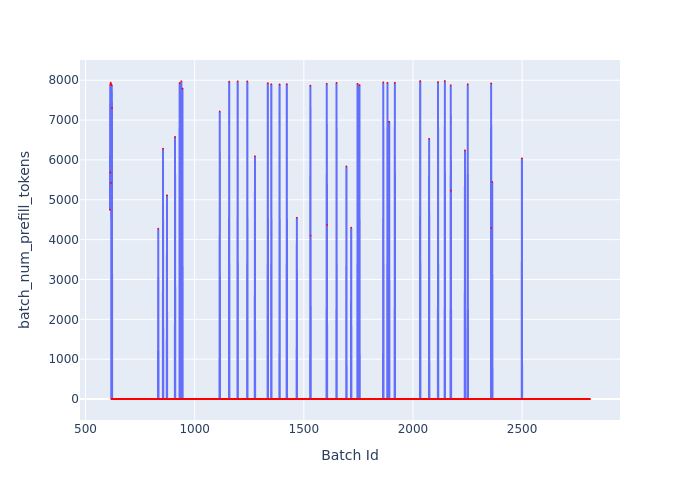

The file beside this chart, header and first rows:
Batch Id, batch_num_prefill_tokens
612, 4748
613, 7884
614, 5685
615, 7940
616, 5423
617, 7904
618, 0
619, 0
620, 7879
621, 7300
622, 0
623, 0
624, 0
625, 0
626, 0
627, 0
628, 0
629, 0
630, 0
631, 0
632, 0
633, 0
634, 0
635, 0
636, 0
637, 0
638, 0
639, 0
640, 0
641, 0
642, 0
643, 0
644, 0
645, 0
646, 0
647, 0
648, 0
649, 0
650, 0
651, 0
652, 0
653, 0
654, 0
655, 0
656, 0
657, 0
658, 0
659, 0
660, 0
661, 0
662, 0
663, 0
664, 0
665, 0
666, 0
667, 0
668, 0
669, 0
670, 0
671, 0
... 2,140 more rows
